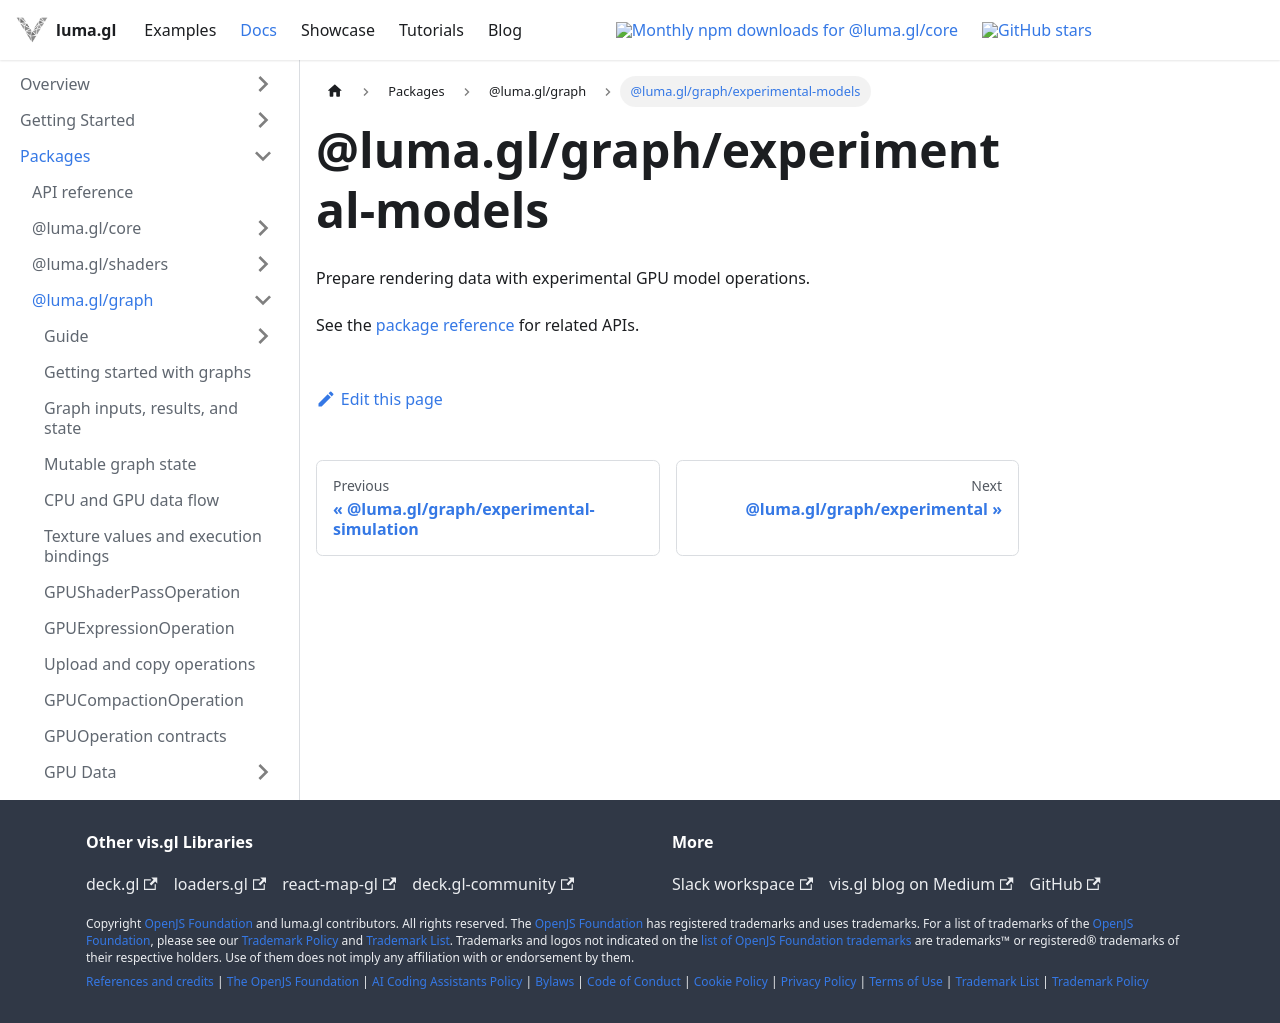

repository: visgl/luma.gl · page: next/docs/api-reference/graph/entry-points/experimental-models.html · generator: docusaurus

# @luma.gl/graph/experimental-models

Prepare rendering data with experimental GPU model operations.

See the [package reference](../README.md) for related APIs.
